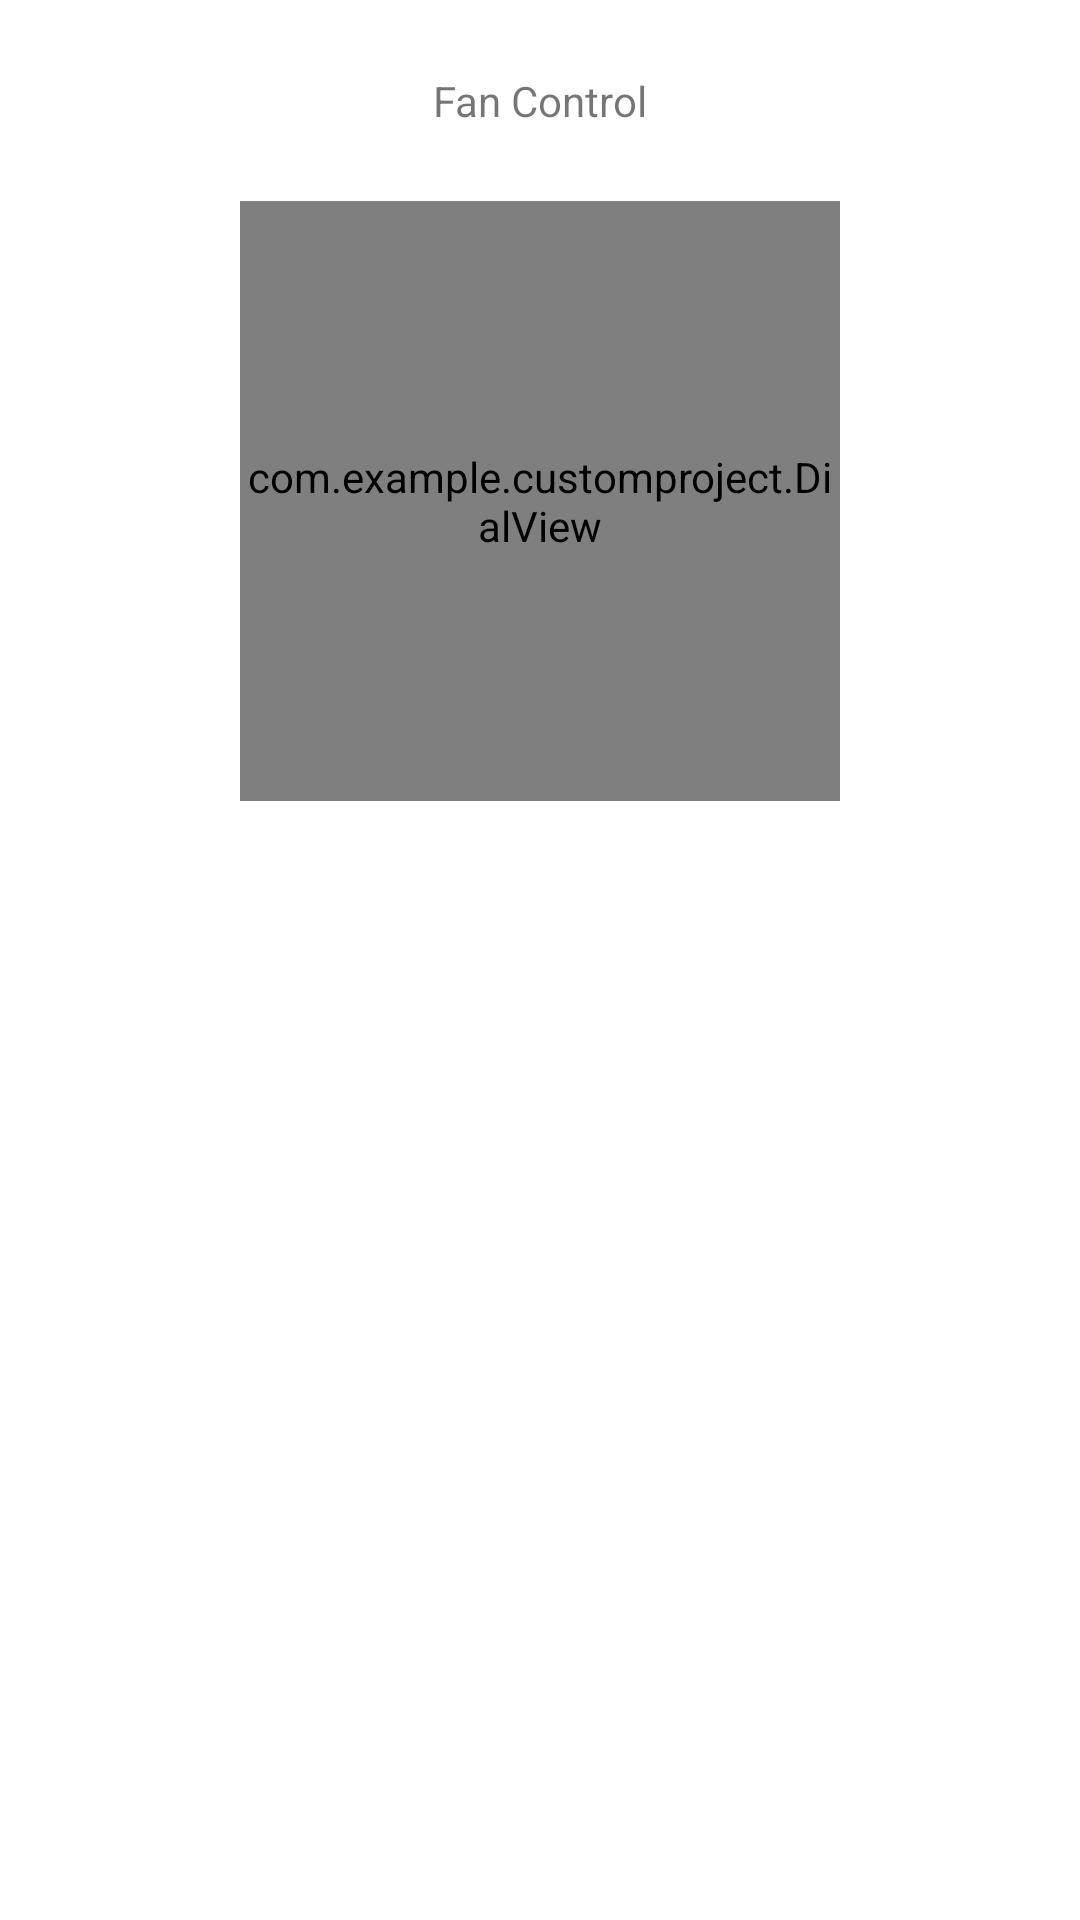

Reconstruct the res/layout file that produces this screen, plus the resources it refers to.
<!-- AndroidManifest.xml: application theme Theme.CustomProject -->
<!-- res/layout/activity_main2.xml -->
<?xml version="1.0" encoding="utf-8"?>
<androidx.constraintlayout.widget.ConstraintLayout
    xmlns:android="http://schemas.android.com/apk/res/android"
    xmlns:app="http://schemas.android.com/apk/res-auto"
    xmlns:tools="http://schemas.android.com/tools"
    android:layout_width="match_parent"
    android:layout_height="match_parent"
    tools:context=".MainActivity2">

    <TextView
        android:id="@+id/customViewLabel"
        android:padding="16dp"
        android:text="Fan Control"
        android:layout_marginLeft="8dp"
        android:layout_marginRight="8dp"
        android:layout_marginTop="8dp"
        android:layout_marginEnd="8dp"
        android:layout_marginStart="8dp"
        android:layout_width="wrap_content"
        android:layout_height="wrap_content"
        app:layout_constraintEnd_toEndOf="parent"
        app:layout_constraintStart_toStartOf="parent"
        app:layout_constraintTop_toTopOf="parent" />
    <com.example.customproject.DialView
        android:layout_width="200dp"
        android:layout_height="200dp"
        android:id="@+id/dialView"
        android:background="@color/purple_200"
        app:layout_constraintTop_toBottomOf="@id/customViewLabel"
        app:layout_constraintLeft_toLeftOf="parent"
        app:layout_constraintRight_toRightOf="parent"
        android:layout_marginLeft="8dp"
        android:layout_marginRight="8dp"
        android:layout_marginTop="8dp"
        />

</androidx.constraintlayout.widget.ConstraintLayout>
<!-- resources referenced by this layout -->
<resources>
  <style name="Theme.CustomProject" parent="Theme.MaterialComponents.DayNight.DarkActionBar">
          
          <item name="colorPrimary">@color/purple_500</item>
          <item name="colorPrimaryVariant">@color/purple_700</item>
          <item name="colorOnPrimary">@color/white</item>
          
          <item name="colorSecondary">@color/teal_200</item>
          <item name="colorSecondaryVariant">@color/teal_700</item>
          <item name="colorOnSecondary">@color/black</item>
          
          <item name="android:statusBarColor" tools:targetApi="l">?attr/colorPrimaryVariant</item>
          
      </style>
  <!-- not gathered from this repository: default colours our renderer supplied (Android Studio template values) -->
  <color name="purple_200">#FFBB86FC</color>
  <color name="purple_500">#FF6200EE</color>
  <color name="purple_700">#FF3700B3</color>
  <color name="teal_200">#FF03DAC5</color>
  <color name="teal_700">#FF018786</color>
  <color name="black">#FF000000</color>
  <color name="white">#FFFFFFFF</color>
</resources>
